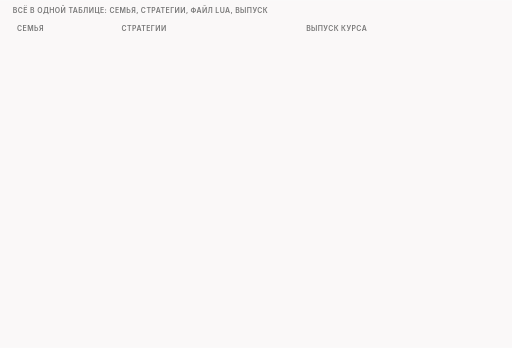
t = 0.00 s
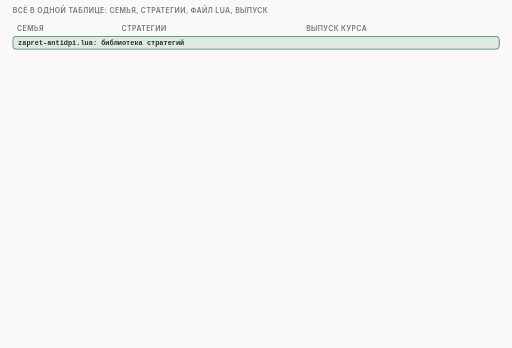
t = 1.66 s
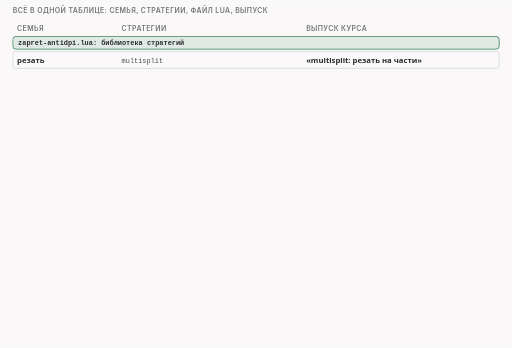
t = 3.40 s
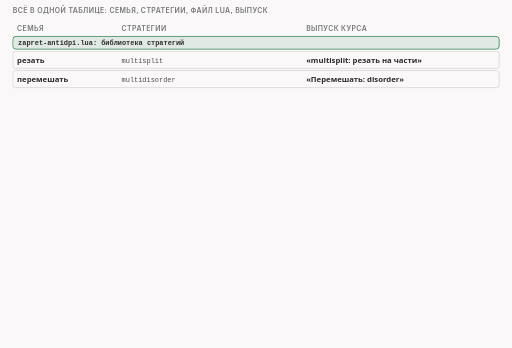
t = 5.00 s
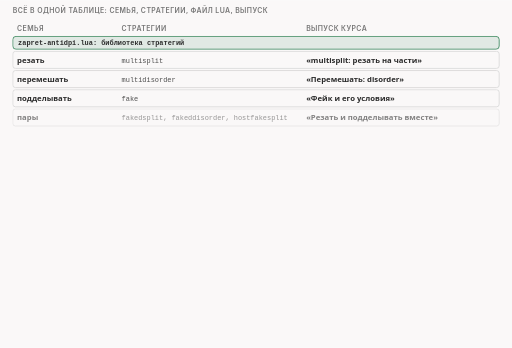
t = 6.71 s
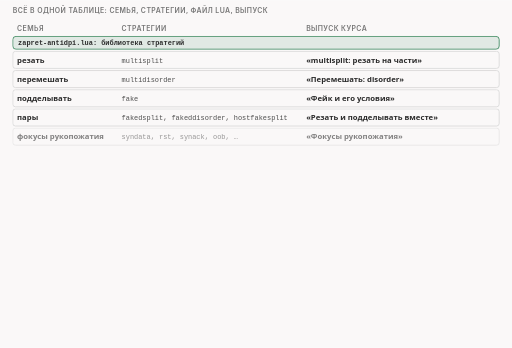
t = 8.31 s

The animated SVG that drew these frames (rendered in a browser with its animation timeline set to each time). Animation: 17 CSS @keyframes rules; frames cover the first 8.31 s, repeats indefinitely.

<svg xmlns="http://www.w3.org/2000/svg" class="v00-s18-families-tools-table" viewBox="0 0 960 652" width="960" height="652" role="img" aria-labelledby="v00-s18-families-tools-table-t v00-s18-families-tools-table-d">
<title id="v00-s18-families-tools-table-t">Семьи, файлы и выпуски</title>
<desc id="v00-s18-families-tools-table-d">Все семьи приёмов разложены в одну таблицу: семья, названия стратегий, файл на Lua и выпуск курса, три основные семьи резать, перемешать и подделывать идут первыми, дальше пары, фокусы рукопожатия, другие слои, ротация и обфускация, у служебных drop и send отдельного выпуска нет, а четыре помощника вокруг программы тоже привязаны к своим выпускам.</desc>
<style>.v00-s18-families-tools-table{--fg:var(--dark,#2b2b2b);--fg2:var(--darkgray,#4e4e4e);--mute:var(--gray,#767676);--line:var(--lightgray,#d4d4d4);--acc:var(--secondary,#1f7fb5);--tint:var(--highlight,rgba(178,225,255,.28));--bg:var(--light,#faf8f8);--rej:#c4372b;--rejt:rgba(196,55,43,.10);--ok:#237a4b;--okt:rgba(35,122,75,.11);--amb:#a8610a;--ambt:rgba(168,97,10,.13)}
@media (prefers-color-scheme:dark){.v00-s18-families-tools-table{--fg:var(--dark,#ebebec);--fg2:var(--darkgray,#d4d4d4);--mute:var(--gray,#9a9a9a);--line:var(--lightgray,#4a474a);--acc:var(--secondary,#b2e1ff);--tint:var(--highlight,rgba(178,225,255,.14));--bg:var(--light,#161618);--rej:#ff8f80;--rejt:rgba(255,143,128,.14);--ok:#7fd9a1;--okt:rgba(127,217,161,.13);--amb:#f0b866;--ambt:rgba(240,184,102,.14)}}
.v00-s18-families-tools-table .bg{fill:var(--bg)}
.v00-s18-families-tools-table text{font-family:var(--bodyFont,'Source Sans 3'),system-ui,-apple-system,'Segoe UI',Roboto,sans-serif;font-size:16px;fill:var(--fg2);paint-order:stroke;stroke:var(--bg);stroke-width:4px;stroke-linejoin:round}
.v00-s18-families-tools-table .tk{font-weight:600;fill:var(--fg)}
.v00-s18-families-tools-table .sm{font-size:14.5px}
.v00-s18-families-tools-table .m{font-family:var(--codeFont,'JetBrains Mono'),ui-monospace,'Cascadia Code',Consolas,monospace;font-size:14.5px}
.v00-s18-families-tools-table .mk{font-family:var(--codeFont,'JetBrains Mono'),ui-monospace,'Cascadia Code',Consolas,monospace;font-size:14.5px;font-weight:600;fill:var(--fg)}
.v00-s18-families-tools-table .hx{font-family:var(--codeFont,'JetBrains Mono'),ui-monospace,'Cascadia Code',Consolas,monospace;font-size:14px;font-weight:600;fill:var(--fg);stroke:none}
.v00-s18-families-tools-table .ix{font-family:var(--codeFont,'JetBrains Mono'),ui-monospace,'Cascadia Code',Consolas,monospace;font-size:13px;fill:var(--mute);stroke:none}
.v00-s18-families-tools-table .big{font-size:22px}
.v00-s18-families-tools-table .ml{font-family:var(--codeFont,'JetBrains Mono'),ui-monospace,'Cascadia Code',Consolas,monospace;font-size:17px;font-weight:600;fill:var(--fg)}
.v00-s18-families-tools-table .cap{font-family:var(--headerFont,Inter),system-ui,-apple-system,'Segoe UI',Roboto,sans-serif;font-size:13px;font-weight:600;letter-spacing:.06em;text-transform:uppercase;fill:var(--mute)}
.v00-s18-families-tools-table .mu{fill:var(--mute)}.v00-s18-families-tools-table .fg{fill:var(--fg)}.v00-s18-families-tools-table .acc{fill:var(--acc)}.v00-s18-families-tools-table .rej{fill:var(--rej)}.v00-s18-families-tools-table .ok{fill:var(--ok)}.v00-s18-families-tools-table .amb{fill:var(--amb)}
.v00-s18-families-tools-table .c{text-anchor:middle}.v00-s18-families-tools-table .r{text-anchor:end}.v00-s18-families-tools-table .ns{stroke:none}
.v00-s18-families-tools-table .bx{fill:var(--bg);stroke:var(--line);stroke-width:1.4}
.v00-s18-families-tools-table .bxs{fill:var(--bg);stroke:var(--mute);stroke-width:1.4}
.v00-s18-families-tools-table .bxa{fill:var(--tint);stroke:var(--acc);stroke-width:1.4}
.v00-s18-families-tools-table .bxr{fill:var(--rejt);stroke:var(--rej);stroke-width:1.4}
.v00-s18-families-tools-table .bxo{fill:var(--okt);stroke:var(--ok);stroke-width:1.4}
.v00-s18-families-tools-table .bxb{fill:var(--ambt);stroke:var(--amb);stroke-width:1.4}
.v00-s18-families-tools-table .pl{fill:var(--bg);stroke:var(--fg);stroke-width:1.6}
.v00-s18-families-tools-table .fs{fill:var(--mute);fill-opacity:.22;stroke:none}
.v00-s18-families-tools-table .bxg{fill:var(--mute);fill-opacity:.2;stroke:var(--mute);stroke-width:1.4}
.v00-s18-families-tools-table .bxn{fill:none;stroke:var(--fg);stroke-width:2}
.v00-s18-families-tools-table .bxd{fill:none;stroke:var(--mute);stroke-width:1.3;stroke-dasharray:5 4}
.v00-s18-families-tools-table .fa{fill:var(--tint);stroke:none}.v00-s18-families-tools-table .fr{fill:var(--rejt);stroke:none}.v00-s18-families-tools-table .fb{fill:var(--ambt);stroke:none}.v00-s18-families-tools-table .fo{fill:var(--okt);stroke:none}
.v00-s18-families-tools-table .lm{fill:none;stroke:var(--mute);stroke-width:1.4}
.v00-s18-families-tools-table .lmd{fill:none;stroke:var(--mute);stroke-width:1.4;stroke-dasharray:5 4}
.v00-s18-families-tools-table .la{fill:none;stroke:var(--acc);stroke-width:2}
.v00-s18-families-tools-table .lf{fill:none;stroke:var(--fg2);stroke-width:2}
.v00-s18-families-tools-table .lr{fill:none;stroke:var(--rej);stroke-width:2.4}
.v00-s18-families-tools-table .lcut{fill:none;stroke:var(--rej);stroke-width:1.8;stroke-dasharray:6 4}
.v00-s18-families-tools-table .lb{fill:none;stroke:var(--amb);stroke-width:2}
.v00-s18-families-tools-table .lo{fill:none;stroke:var(--ok);stroke-width:2.4}
.v00-s18-families-tools-table .hf{fill:var(--fg2)}.v00-s18-families-tools-table .ha{fill:var(--acc)}.v00-s18-families-tools-table .hr{fill:var(--rej)}.v00-s18-families-tools-table .hm{fill:var(--mute)}.v00-s18-families-tools-table .hb{fill:var(--amb)}
.v00-s18-families-tools-table .fun{fill:var(--tint);stroke:var(--acc);stroke-width:1;stroke-opacity:.55}
.v00-s18-families-tools-table .lg{font-family:var(--codeFont,'JetBrains Mono'),ui-monospace,'Cascadia Code',Consolas,monospace;font-size:13px;fill:var(--fg2);stroke:none}
.v00-s18-families-tools-table .lgc{font-family:var(--codeFont,'JetBrains Mono'),ui-monospace,'Cascadia Code',Consolas,monospace;font-size:13px;fill:var(--acc);stroke:none}
.v00-s18-families-tools-table .lgl{font-family:var(--codeFont,'JetBrains Mono'),ui-monospace,'Cascadia Code',Consolas,monospace;font-size:13px;fill:var(--ok);stroke:none}
.v00-s18-families-tools-table .lgk{font-family:var(--codeFont,'JetBrains Mono'),ui-monospace,'Cascadia Code',Consolas,monospace;font-size:13px;font-weight:600;fill:var(--fg);stroke:none}
.v00-s18-families-tools-table .lgr{font-family:var(--codeFont,'JetBrains Mono'),ui-monospace,'Cascadia Code',Consolas,monospace;font-size:13px;font-weight:600;fill:var(--rej);stroke:none}
.v00-s18-families-tools-table .lga{font-family:var(--codeFont,'JetBrains Mono'),ui-monospace,'Cascadia Code',Consolas,monospace;font-size:13px;font-weight:600;fill:var(--ok);stroke:none}
.v00-s18-families-tools-table .dk{fill:var(--fg2);stroke:var(--fg);stroke-width:1.4}
.v00-s18-families-tools-table .inv{fill:var(--bg);stroke:none}
.v00-s18-families-tools-table .invm{fill:var(--bg);fill-opacity:.8;stroke:none}
.v00-s18-families-tools-table .gr{fill:var(--mute);fill-opacity:.12;stroke:var(--line);stroke-width:1.2}
.v00-s18-families-tools-table .a{animation-duration:76s;animation-timing-function:cubic-bezier(.3,.6,.25,1);animation-iteration-count:infinite;animation-fill-mode:both}
@media (prefers-reduced-motion:reduce){.v00-s18-families-tools-table .a{animation:none}.v00-s18-families-tools-table .tr{display:none}}
@keyframes v00-s18-families-tools-table-k1{0.0%{opacity:0}1.053%{opacity:0}1.645%{opacity:1}97.763%{opacity:1}98.553%{opacity:0}100%{opacity:0}}.v00-s18-families-tools-table .e1{animation-name:v00-s18-families-tools-table-k1}@keyframes v00-s18-families-tools-table-k2{0.0%{opacity:0}2.368%{opacity:0}2.961%{opacity:1}97.763%{opacity:1}98.553%{opacity:0}100%{opacity:0}}.v00-s18-families-tools-table .e2{animation-name:v00-s18-families-tools-table-k2}@keyframes v00-s18-families-tools-table-k3{0.0%{opacity:0}4.474%{opacity:0}5.066%{opacity:1}97.763%{opacity:1}98.553%{opacity:0}100%{opacity:0}}.v00-s18-families-tools-table .e3{animation-name:v00-s18-families-tools-table-k3}@keyframes v00-s18-families-tools-table-k4{0.0%{opacity:0}6.579%{opacity:0}7.171%{opacity:1}97.763%{opacity:1}98.553%{opacity:0}100%{opacity:0}}.v00-s18-families-tools-table .e4{animation-name:v00-s18-families-tools-table-k4}@keyframes v00-s18-families-tools-table-k5{0.0%{opacity:0}8.684%{opacity:0}9.276%{opacity:1}97.763%{opacity:1}98.553%{opacity:0}100%{opacity:0}}.v00-s18-families-tools-table .e5{animation-name:v00-s18-families-tools-table-k5}@keyframes v00-s18-families-tools-table-k6{0.0%{opacity:0}10.789%{opacity:0}11.382%{opacity:1}97.763%{opacity:1}98.553%{opacity:0}100%{opacity:0}}.v00-s18-families-tools-table .e6{animation-name:v00-s18-families-tools-table-k6}@keyframes v00-s18-families-tools-table-k7{0.0%{opacity:0}12.895%{opacity:0}13.487%{opacity:1}97.763%{opacity:1}98.553%{opacity:0}100%{opacity:0}}.v00-s18-families-tools-table .e7{animation-name:v00-s18-families-tools-table-k7}@keyframes v00-s18-families-tools-table-k8{0.0%{opacity:0}15.0%{opacity:0}15.592%{opacity:1}97.763%{opacity:1}98.553%{opacity:0}100%{opacity:0}}.v00-s18-families-tools-table .e8{animation-name:v00-s18-families-tools-table-k8}@keyframes v00-s18-families-tools-table-k9{0.0%{opacity:0}17.105%{opacity:0}17.697%{opacity:1}97.763%{opacity:1}98.553%{opacity:0}100%{opacity:0}}.v00-s18-families-tools-table .e9{animation-name:v00-s18-families-tools-table-k9}@keyframes v00-s18-families-tools-table-k10{0.0%{opacity:0}18.421%{opacity:0}19.013%{opacity:1}97.763%{opacity:1}98.553%{opacity:0}100%{opacity:0}}.v00-s18-families-tools-table .e10{animation-name:v00-s18-families-tools-table-k10}@keyframes v00-s18-families-tools-table-k11{0.0%{opacity:0}20.526%{opacity:0}21.118%{opacity:1}97.763%{opacity:1}98.553%{opacity:0}100%{opacity:0}}.v00-s18-families-tools-table .e11{animation-name:v00-s18-families-tools-table-k11}@keyframes v00-s18-families-tools-table-k12{0.0%{opacity:0}21.842%{opacity:0}22.434%{opacity:1}97.763%{opacity:1}98.553%{opacity:0}100%{opacity:0}}.v00-s18-families-tools-table .e12{animation-name:v00-s18-families-tools-table-k12}@keyframes v00-s18-families-tools-table-k13{0.0%{opacity:0}23.947%{opacity:0}24.539%{opacity:1}97.763%{opacity:1}98.553%{opacity:0}100%{opacity:0}}.v00-s18-families-tools-table .e13{animation-name:v00-s18-families-tools-table-k13}@keyframes v00-s18-families-tools-table-k14{0.0%{opacity:0}25.263%{opacity:0}25.855%{opacity:1}97.763%{opacity:1}98.553%{opacity:0}100%{opacity:0}}.v00-s18-families-tools-table .e14{animation-name:v00-s18-families-tools-table-k14}@keyframes v00-s18-families-tools-table-k15{0.0%{opacity:0}27.368%{opacity:0}27.961%{opacity:1}97.763%{opacity:1}98.553%{opacity:0}100%{opacity:0}}.v00-s18-families-tools-table .e15{animation-name:v00-s18-families-tools-table-k15}@keyframes v00-s18-families-tools-table-k16{0.0%{opacity:0}29.474%{opacity:0}30.066%{opacity:1}97.763%{opacity:1}98.553%{opacity:0}100%{opacity:0}}.v00-s18-families-tools-table .e16{animation-name:v00-s18-families-tools-table-k16}@keyframes v00-s18-families-tools-table-k17{0.0%{opacity:0}32.895%{opacity:0}33.487%{opacity:1}97.763%{opacity:1}98.553%{opacity:0}100%{opacity:0}}.v00-s18-families-tools-table .e17{animation-name:v00-s18-families-tools-table-k17}</style>
<rect class="bg" x="0" y="0" width="960" height="652"/>
<g><text class="cap" x="24" y="24">всё в одной таблице: семья, стратегии, файл Lua, выпуск</text></g>
<g><text class="cap" x="32" y="58">семья</text><text class="cap" x="228" y="58">стратегии</text><text class="cap" x="574" y="58">выпуск курса</text></g>
<g class="a e1"><rect class="bxo" x="24" y="68" width="912" height="24" rx="6"/><text class="lgk" x="34" y="85">zapret-antidpi.lua: библиотека стратегий</text></g>
<g class="a e2"><rect class="bx" x="24" y="96" width="912" height="32" rx="5"/><text class="sm tk" x="32" y="117">резать</text><text class="lg" x="228" y="117">multisplit</text><text class="sm tk" x="574" y="117">«multisplit: резать на части»</text></g>
<g class="a e3"><rect class="bx" x="24" y="132" width="912" height="32" rx="5"/><text class="sm tk" x="32" y="153">перемешать</text><text class="lg" x="228" y="153">multidisorder</text><text class="sm tk" x="574" y="153">«Перемешать: disorder»</text></g>
<g class="a e4"><rect class="bx" x="24" y="168" width="912" height="32" rx="5"/><text class="sm tk" x="32" y="189">подделывать</text><text class="lg" x="228" y="189">fake</text><text class="sm tk" x="574" y="189">«Фейк и его условия»</text></g>
<g class="a e5"><rect class="bx" x="24" y="204" width="912" height="32" rx="5"/><text class="sm tk" x="32" y="225">пары</text><text class="lg" x="228" y="225">fakedsplit, fakeddisorder, hostfakesplit</text><text class="sm tk" x="574" y="225">«Резать и подделывать вместе»</text></g>
<g class="a e6"><rect class="bx" x="24" y="240" width="912" height="32" rx="5"/><text class="sm tk" x="32" y="261">фокусы рукопожатия</text><text class="lg" x="228" y="261">syndata, rst, synack, oob, …</text><text class="sm tk" x="574" y="261">«Фокусы рукопожатия»</text></g>
<g class="a e7"><rect class="bx" x="24" y="276" width="912" height="32" rx="5"/><text class="sm tk" x="32" y="297">другие слои</text><text class="lg" x="228" y="297">http_domcase, udplen, dht_dn, pktmod</text><text class="sm tk" x="574" y="297">«Другие слои»</text></g>
<g class="a e8"><rect class="bxg" x="24" y="312" width="912" height="32" rx="5"/><text class="sm tk" x="32" y="333">служебные</text><text class="lg" x="228" y="333">drop, send</text><text class="sm tk" x="574" y="333">отдельного выпуска нет</text></g>
<g class="a e9"><rect class="bxo" x="24" y="350" width="912" height="24" rx="6"/><text class="lgk" x="34" y="367">zapret-auto.lua: автоматика</text></g>
<g class="a e10"><rect class="bx" x="24" y="378" width="912" height="32" rx="5"/><text class="sm tk" x="32" y="399">ротация</text><text class="lg" x="228" y="399">circular</text><text class="sm" x="574" y="399">выпуск про автоматическую смену стратегий</text></g>
<g class="a e11"><rect class="bxo" x="24" y="416" width="912" height="24" rx="6"/><text class="lgk" x="34" y="433">zapret-obfs.lua: обфускация</text></g>
<g class="a e12"><rect class="bx" x="24" y="444" width="912" height="32" rx="5"/><text class="sm tk" x="32" y="465">обфускация</text><text class="lg" x="228" y="465">wgobfs, ippxor, udp2icmp, synhide</text><text class="sm" x="574" y="465">выпуск про обфускацию</text></g>
<g class="a e13"><rect class="bxb" x="24" y="482" width="912" height="24" rx="6"/><text class="sm tk" x="34" y="499">вокруг программы: остальные помощники, ротация уже выше</text></g>
<g class="a e14"><rect class="bx" x="24" y="510" width="912" height="32" rx="5"/><text class="sm tk" x="32" y="531">blockcheck2</text><text class="sm" x="228" y="531">перебирает стратегии за вас</text><text class="sm" x="574" y="531">выпуск про blockcheck2</text></g>
<g class="a e15"><rect class="bx" x="24" y="546" width="912" height="32" rx="5"/><text class="sm tk" x="32" y="567">установка</text><text class="sm" x="228" y="567">включается руками</text><text class="sm" x="574" y="567">выпуск про установку и запуск</text></g>
<g class="a e16"><rect class="bx" x="24" y="582" width="912" height="32" rx="5"/><text class="sm tk" x="32" y="603">журнал</text><text class="sm" x="228" y="603">решает споры</text><text class="sm tk" x="574" y="603">«Читаем и отлаживаем стратегии»</text></g>
<g class="a e17"><text class="sm tk" x="24" y="638">все приёмы это функции на Lua, их вызывают по имени</text></g>
</svg>
